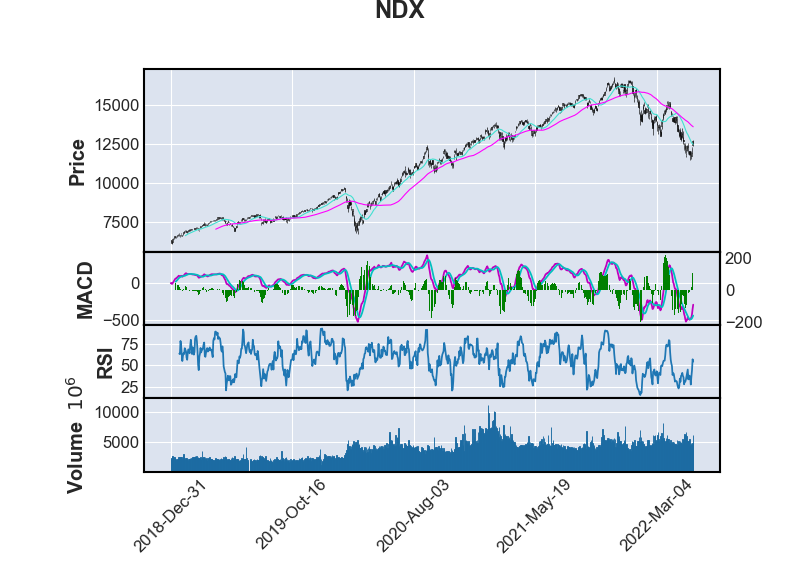

The data file committed next to this chart (first rows):
Date, High, Low, Open, Close, Volume, Adj Close, Ma25, Ma75, Ma25&75 Signal, MACD, MACD Signal, MACD Hist, RSI
2018-12-31, 6365, 6274, 6355, 6330, 2098560000, 6330, , , , 0.0, , , 
2019-01-02, 6395, 6199, 6199, 6361, 2261800000, 6361, , , , 2.465, , , 
2019-01-03, 6293, 6139, 6275, 6147, 2607290000, 6147, , , , -12.68, , , 
2019-01-04, 6445, 6235, 6250, 6423, 2579550000, 6423, , , , -2.425, , , 
2019-01-07, 6521, 6413, 6435, 6488, 2507550000, 6488, , , , 10.87, , , 
2019-01-08, 6575, 6457, 6556, 6552, 2378290000, 6552, , , , 26.24, , , 
2019-01-09, 6631, 6549, 6577, 6601, 2422590000, 6601, , , , 41.87, , , 
2019-01-10, 6625, 6518, 6551, 6621, 2179080000, 6621, , , , 55.26, , , 
2019-01-11, 6605, 6562, 6580, 6601, 2066500000, 6601, , , , 63.56, 20.57, 42.99, 
2019-01-14, 6567, 6513, 6536, 6541, 1942210000, 6541, , , , 64.53, 27.74, 36.78, 
2019-01-15, 6675, 6567, 6571, 6670, 2038090000, 6670, , , , 74.81, 35.78, 39.03, 
2019-01-16, 6720, 6665, 6677, 6669, 2149580000, 6669, , , , 81.92, 46.29, 35.63, 
2019-01-17, 6747, 6637, 6646, 6718, 2128840000, 6718, , , , 90.54, 56.62, 33.92, 
2019-01-18, 6816, 6728, 6772, 6785, 2451240000, 6785, , , , 101.5, 66.7, 34.84, 
2019-01-22, 6739, 6604, 6737, 6647, 2380950000, 6647, , , , 98.01, 74.67, 23.34, 63.4
2019-01-23, 6713, 6584, 6689, 6659, 2274420000, 6659, , , , 95.08, 80.58, 14.5, 62.81
2019-01-24, 6711, 6657, 6680, 6703, 2400290000, 6703, , , , 95.19, 85.02, 10.17, 77.97
2019-01-25, 6801, 6733, 6756, 6787, 2440840000, 6787, , , , 101, 89.18, 11.79, 72.73
2019-01-28, 6698, 6644, 6692, 6697, 2435480000, 6697, , , , 97.13, 92.8, 4.333, 62.63
2019-01-29, 6701, 6613, 6696, 6633, 2089690000, 6633, , , , 87.89, 94.25, -6.359, 54.89
2019-01-30, 6827, 6688, 6709, 6808, 2544050000, 6808, , , , 93.62, 95.55, -1.929, 60.86
2019-01-31, 6936, 6838, 6841, 6907, 2918710000, 6907, , , , 104.9, 97.15, 7.786, 63.84
2019-02-01, 6922, 6857, 6873, 6876, 2383430000, 6876, , , , 110.1, 98.1, 12, 63.12
2019-02-04, 6961, 6873, 6877, 6960, 2099470000, 6960, , , , 119.6, 100.5, 19.13, 69.6
2019-02-05, 7030, 6968, 6969, 7024, 2265520000, 7024, 6648, , , 130.8, 104.5, 26.34, 67.63
2019-02-06, 7035, 6970, 7024, 6998, 2167130000, 6998, 6675, , , 136, 109, 27, 66
2019-02-07, 6955, 6854, 6934, 6905, 2295080000, 6905, 6697, , , 131.1, 112.4, 18.78, 58.71
2019-02-08, 6915, 6837, 6843, 6913, 2086260000, 6913, 6727, , , 126.5, 115.6, 10.86, 56.34
2019-02-11, 6958, 6894, 6941, 6909, 1897800000, 6909, 6747, , , 121.1, 119.3, 1.765, 64.92
2019-02-12, 7022, 6948, 6961, 7015, 2124330000, 7015, 6768, , , 123.9, 122.7, 1.203, 68.3
2019-02-13, 7063, 7010, 7038, 7016, 2093800000, 7016, 6786, , , 124.8, 124.9, -0.121, 66.84
2019-02-14, 7048, 6970, 6987, 7022, 2103370000, 7022, 6803, , , 124.5, 126.5, -1.937, 63.8
2019-02-15, 7074, 7022, 7066, 7055, 2257750000, 7055, 6821, , , 125.6, 127.1, -1.569, 72.54
2019-02-19, 7089, 7033, 7033, 7067, 2120790000, 7067, 6839, , , 125.9, 126.6, -0.7327, 79.26
2019-02-20, 7096, 7027, 7070, 7062, 2181760000, 7062, 6860, , , 124.3, 125.3, -0.9834, 72.3
2019-02-21, 7063, 7002, 7047, 7035, 2119080000, 7035, 6875, , , 119.5, 124, -4.491, 62.86
2019-02-22, 7094, 7050, 7055, 7091, 2417680000, 7091, 6892, , , 118.8, 123.2, -4.336, 70.57
2019-02-25, 7162, 7112, 7144, 7115, 2363140000, 7115, 6907, , , 118.9, 122.9, -4.015, 66.78
2019-02-26, 7145, 7087, 7099, 7123, 2257710000, 7123, 6921, , , 118.2, 122.3, -4.058, 62.23
2019-02-27, 7126, 7045, 7096, 7117, 2423360000, 7117, 6940, , , 115.9, 121.3, -5.438, 65.39
2019-02-28, 7126, 7082, 7093, 7098, 2647080000, 7098, 6957, , , 111.1, 119.8, -8.677, 80.59
2019-03-01, 7160, 7101, 7152, 7152, 2463190000, 7152, 6975, , , 110.5, 118.1, -7.658, 83.06
2019-03-04, 7206, 7073, 7194, 7151, 2569590000, 7151, 6990, , , 108.6, 116.2, -7.579, 83.81
2019-03-05, 7178, 7121, 7157, 7157, 2142610000, 7157, 7008, , , 106.4, 114.2, -7.792, 77.56
2019-03-06, 7162, 7105, 7156, 7112, 2242810000, 7112, 7027, , , 99.95, 112, -12.09, 66.05
2019-03-07, 7098, 7002, 7090, 7027, 2440840000, 7027, 7036, , , 86.91, 108.5, -21.58, 50.59
2019-03-08, 7019, 6941, 6941, 7016, 2245430000, 7016, 7041, , , 74.81, 103.6, -28.78, 44.49
2019-03-11, 7167, 7050, 7050, 7164, 2216950000, 7164, 7052, , , 76.31, 98.94, -22.63, 59.83
2019-03-12, 7219, 7167, 7176, 7201, 2161400000, 7201, 7062, , , 79.59, 94.91, -15.32, 63.15
2019-03-13, 7293, 7230, 7231, 7257, 2366350000, 7257, 7071, , , 85.7, 92.09, -6.388, 69.92
2019-03-14, 7268, 7241, 7257, 7243, 2176510000, 7243, 7081, , , 88.39, 89.63, -1.244, 64.78
2019-03-15, 7331, 7266, 7274, 7307, 3447190000, 7307, 7097, , , 94.6, 88.08, 6.521, 67.27
2019-03-18, 7349, 7294, 7312, 7326, 2274490000, 7326, 7114, , , 99.92, 87.35, 12.57, 67.94
2019-03-19, 7390, 7322, 7358, 7349, 2433160000, 7349, 7131, , , 104.8, 87.89, 16.89, 69.93
2019-03-20, 7423, 7318, 7349, 7381, 2424400000, 7381, 7146, , , 109.9, 90.45, 19.47, 73.81
2019-03-21, 7505, 7357, 7357, 7493, 2483580000, 7493, 7165, , , 121.7, 95.65, 26, 76.15
2019-03-22, 7482, 7324, 7458, 7326, 2490730000, 7326, 7177, , , 116.1, 100.1, 16.05, 60.69
2019-03-25, 7343, 7265, 7300, 7317, 2130230000, 7317, 7187, , , 109.8, 103.4, 6.325, 59.73
2019-03-26, 7417, 7314, 7378, 7351, 2068900000, 7351, 7199, , , 106.2, 105.7, 0.523, 64.68
2019-03-27, 7377, 7252, 7364, 7308, 2221650000, 7308, 7209, , , 98.84, 106.9, -8.034, 68.26
... 800 more rows
